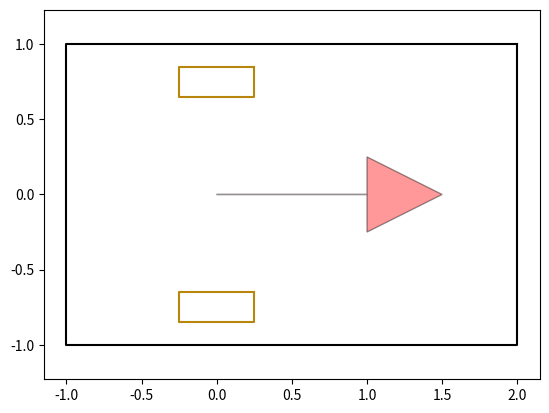

This figure's Python source:
"""

Car model for Hybrid A* path planning

[redacted]

"""

from math import sqrt, cos, sin, tan, pi
import matplotlib.pyplot as plt
import numpy as np
from scipy.spatial.transform import Rotation as Rot


class DifferCarModel:
    def __init__(self):
        self.WB = 1.0  # rear to front wheel [m]
        self.W = 2.0  # width of car
        self.LF = 2.0  # distance from rear to vehicle front end
        self.LB = 1.0  # distance from rear to vehicle back end
        self.MAX_STEER = 50 / 180 * np.pi  # [rad] maximum steering angle
        self.SAFE_FRONT = self.LF + 0.05
        self.SAFE_BACK = self.LB + 0.05
        self.SAFE_WIDTH = self.W + 0.05
        self.W_BUBBLE_DIST = (self.LF - self.LB) / 2.0
        self.W_BUBBLE_R = sqrt(((self.LF + self.LB) / 2.0) ** 2 + 1)
        self.wheel_diameter = 0.5
        self.wheel_width = 0.2
        # # anticlockwise
        # # vehicle rectangle vertices need at least 5 edges to draw all vertices
        # self.VRX = [self.LF, -self.LB, -self.LB, self.LF, self.LF]  #
        # self.VRY = [self.W / 2, self.W / 2, -self.W / 2, -self.W / 2, self.W / 2]

        # clockwise
        # vehicle rectangle vertices need at least 5 edges to draw all vertices
        self.VRX = [self.LF, self.LF, -self.LB, -self.LB, self.LF]  #
        self.VRY = [self.W / 2, -self.W / 2, -self.W / 2, self.W / 2, self.W / 2]

        self.wheelX = [self.wheel_diameter / 2, self.wheel_diameter / 2, -self.wheel_diameter / 2,
                       -self.wheel_diameter / 2, self.wheel_diameter / 2]  #
        self.wheelY = [self.wheel_width / 2, -self.wheel_width / 2, -self.wheel_width / 2, self.wheel_width / 2,
                       self.wheel_width / 2]

    def pi_2_pi(self, angle):
        return (angle + np.pi) % (2 * np.pi) - np.pi

    def check_car_collision(self, x_list, y_list, yaw_list, ox, oy, kd_tree):
        for i_x, i_y, i_yaw in zip(x_list, y_list, yaw_list):
            cx = i_x + self.W_BUBBLE_DIST * cos(i_yaw)
            cy = i_y + self.W_BUBBLE_DIST * sin(i_yaw)

            ids = kd_tree.query_ball_point([cx, cy], self.W_BUBBLE_R)  # circle out all the points inside Circle R

            if not ids:
                continue

            if not self.rectangle_check(i_x, i_y, i_yaw,
                                        [ox[i] for i in ids], [oy[i] for i in ids]):
                return False  # collision
        # print("car collision happens")
        return True  # no collision

    def rectangle_check(self, x, y, yaw, ox, oy):
        # transform obstacles to base link frame
        rotT = np.array([[np.cos(yaw), np.sin(yaw)],
                         [-np.sin(yaw), np.cos(yaw)]])

        for iox, ioy in zip(ox, oy):
            tx = iox - x
            ty = ioy - y

            # converted_xy = np.stack([tx, ty]).T @ rot
            converted_xy = rotT @ np.stack([tx, ty])
            rx, ry = converted_xy[0], converted_xy[1]

            if not (rx > self.SAFE_FRONT or
                    rx < -self.SAFE_BACK or
                    ry > self.SAFE_WIDTH / 2.0 or
                    ry < -self.SAFE_WIDTH / 2.0):
                return False  # no collision
        # print("rectangular collision happens")
        return True  # collision

    def plot_arrow(self, x, y, yaw, length=1.0, width=0.5, fc="r", ec="k"):
        """Plot arrow."""
        if not isinstance(x, float):
            for (i_x, i_y, i_yaw) in zip(x, y, yaw):
                self.plot_arrow(i_x, i_y, i_yaw)
        else:
            plt.arrow(x, y, length * cos(yaw), length * sin(yaw),
                      fc=fc, ec=ec, head_width=width, head_length=width, alpha=0.4)

    def plot_wheel(self, x, y, yaw, offsetx, offsety, steer=0.):
        wheel_color = 'darkgoldenrod'
        rot = Rot.from_euler('z', yaw).as_matrix()[:2, :2]
        wheel_outline_x, wheel_outline_y = [], []
        # offset_rot = Rot.from_euler('z', steer).as_matrix()[0:2, 0:2] @ np.array([offsetx, offsety])
        for rx, ry in zip(self.wheelX, self.wheelY):
            offset_rot = Rot.from_euler('z', steer).as_matrix()[0:2, 0:2] @ np.array([rx, ry])
            converted_xy = rot @ np.stack([offset_rot[0] + offsetx, offset_rot[1] + offsety])
            wheel_outline_x.append(converted_xy[0] + x)
            wheel_outline_y.append(converted_xy[1] + y)

        plt.plot(wheel_outline_x, wheel_outline_y, wheel_color)

    def plot_wheels(self, x, y, yaw):
        self.plot_wheel(x, y, yaw, 0., 0.75 * self.W / 2)
        self.plot_wheel(x, y, yaw, 0., -0.75 * self.W / 2)
        # self.plot_wheel(x, y, yaw, self.WB, 0., steer=0.)

    def plot_car(self, x, y, yaw):
        car_color = '-k'
        c, s = cos(yaw), sin(yaw)
        rot = Rot.from_euler('z', yaw).as_matrix()[0:2, 0:2]
        car_outline_x, car_outline_y = [], []
        for rx, ry in zip(self.VRX, self.VRY):
            converted_xy = rot @ np.stack([rx, ry])
            car_outline_x.append(converted_xy[0] + x)
            car_outline_y.append(converted_xy[1] + y)
        offset = 0.
        arrow_x, arrow_y, arrow_yaw = c * offset + x, s * offset + y, yaw
        self.plot_arrow(arrow_x, arrow_y, arrow_yaw)
        self.plot_wheels(x, y, yaw)
        plt.plot(car_outline_x, car_outline_y, car_color)

    def move(self, x, y, yaw, distance, angle):
        x += distance * cos(yaw)
        y += distance * sin(yaw)
        yaw += self.pi_2_pi(angle)  # distance/2

        return x, y, self.pi_2_pi(yaw)

    def move_Runge_Kutta(self, x_, y_, yaw_, v_, omega_, dt, a_=0., omega_rate_=0.):

        k1_dx = v_ * np.cos(yaw_)
        k1_dy = v_ * np.sin(yaw_)
        k1_dyaw = omega_
        k1_dv = a_
        k1_domega = omega_rate_
        # k1_da = jerk_

        k2_dx = (v_ + 0.5 * dt * k1_dv) * np.cos(yaw_ + 0.5 * dt * k1_dyaw)
        k2_dy = (v_ + 0.5 * dt * k1_dv) * np.sin(yaw_ + 0.5 * dt * k1_dyaw)
        k2_dyaw = omega_ + 0.5 * dt * k1_domega
        k2_dv = a_
        k2_domega = omega_rate_
        # k2_da = jerk_

        k3_dx = (v_ + 0.5 * dt * k2_dv) * np.cos(yaw_ + 0.5 * dt * k2_dyaw)
        k3_dy = (v_ + 0.5 * dt * k2_dv) * np.sin(yaw_ + 0.5 * dt * k2_dyaw)
        k3_dyaw = omega_ + 0.5 * dt * k2_domega
        k3_dv = a_
        k3_domega = omega_rate_
        # k3_da = jerk_

        k4_dx = (v_ + dt * k3_dv) * np.cos(yaw_ + dt * k3_dyaw)
        k4_dy = (v_ + dt * k3_dv) * np.sin(yaw_ + dt * k3_dyaw)
        k4_dyaw = omega_ + 0.5 * dt * k3_domega
        # k4_dv = a_
        # k4_domega = omega_rate_
        # k4_da = jerk_

        x_ += dt * (k1_dx + 2 * k2_dx + 2 * k3_dx + k4_dx) / 6
        y_ += dt * (k1_dy + 2 * k2_dy + 2 * k3_dy + k4_dy) / 6
        yaw_ += dt * (k1_dyaw + 2 * k2_dyaw + 2 * k3_dyaw + k4_dyaw) / 6
        # dv = dt * (k1_dv + 2 * k2_dv + 2 * k3_dv + k4_dv) / 6
        # domega = dt * (k1_domega + 2 * k2_domega + 2 * k3_domega + k4_domega) / 6
        # da = dt * (k1_da + 2 * k2_da + 2 * k3_da + k4_da) / 6

        return x_, y_, self.pi_2_pi(yaw_)


def main():
    x, y, yaw = 0., 0., 0.
    plt.axis('equal')
    car = DifferCarModel()
    car.plot_car(x, y, yaw)
    plt.show()


if __name__ == '__main__':
    main()
